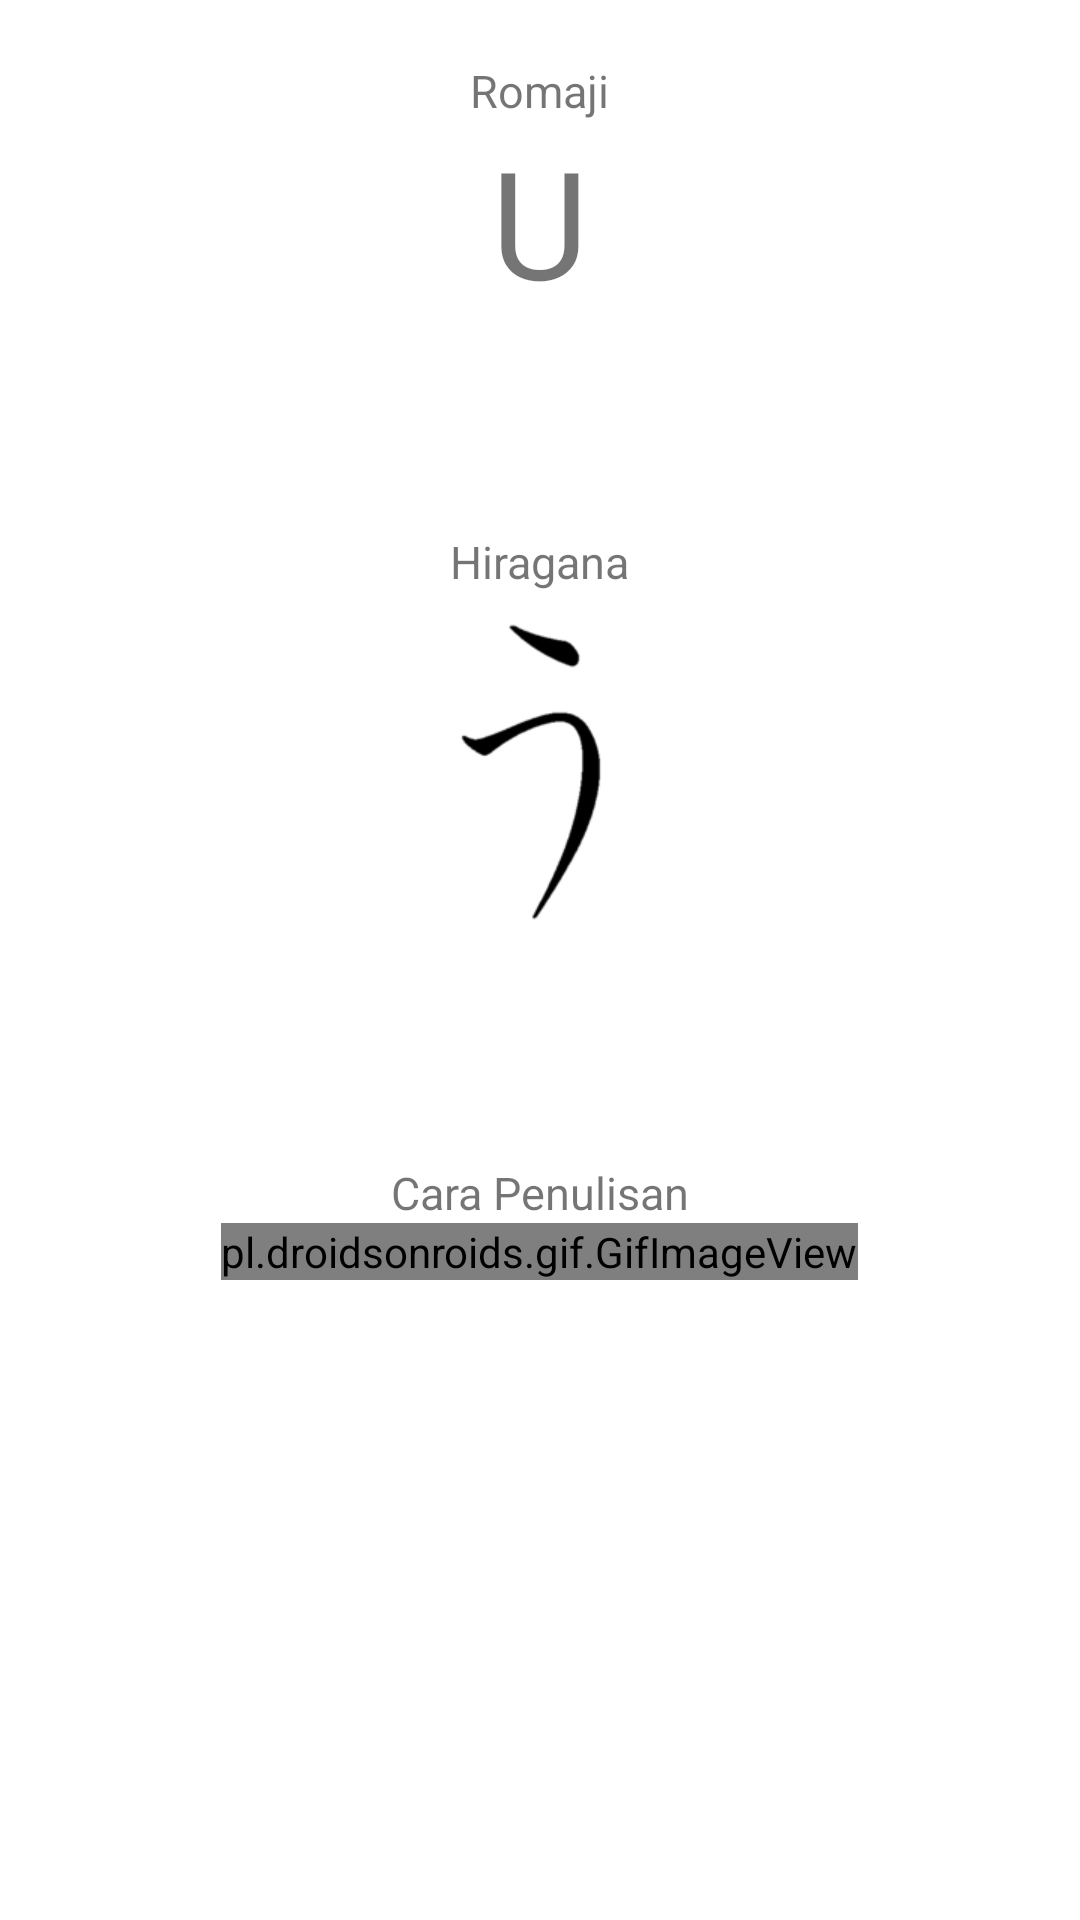

Layout XML and referenced resources for this Android screen:
<!-- AndroidManifest.xml: application theme Theme.Hiragana -->
<!-- res/layout/activity_huruf_u.xml -->
<?xml version="1.0" encoding="utf-8"?>
<LinearLayout xmlns:android="http://schemas.android.com/apk/res/android"
    xmlns:app="http://schemas.android.com/apk/res-auto"
    xmlns:tools="http://schemas.android.com/tools"
    android:layout_width="match_parent"
    android:layout_height="match_parent"
    android:orientation="vertical"
    android:gravity="center_horizontal"
    tools:context=".HurufU">

    <TextView
        android:layout_marginTop="20sp"
        android:layout_width="wrap_content"
        android:layout_height="wrap_content"
        android:textSize="15sp"
        android:text="Romaji"
        />

    <TextView
        android:id="@+id/huruf_u"
        android:layout_width="wrap_content"
        android:layout_height="wrap_content"
        android:textSize="50sp"
        android:text="U"
        />

    <Space
        android:layout_width="20sp"
        android:layout_height="50sp"/>

    <TextView
        android:layout_marginTop="20sp"
        android:layout_width="wrap_content"
        android:layout_height="wrap_content"
        android:textSize="15sp"
        android:text="Hiragana"
        />
    <ImageView
        android:contentDescription="@string/huruf_u"
        android:id="@+id/imageView1"
        android:layout_width="120sp"
        android:layout_height="120sp"
        app:srcCompat="@drawable/u" />

    <Space
        android:layout_width="20sp"
        android:layout_height="50sp"/>

    <TextView
        android:layout_marginTop="20sp"
        android:layout_width="wrap_content"
        android:layout_height="wrap_content"
        android:textSize="15sp"
        android:text="Cara Penulisan"
        />
    <pl.droidsonroids.gif.GifImageView
        android:layout_width="wrap_content"
        android:layout_height="wrap_content"
        android:src="@drawable/ug" />

</LinearLayout>
<!-- resources referenced by this layout -->
<resources>
  <!-- drawable u: png bitmap (drawable, 3012 bytes) -->
  <string name="huruf_u">Huruf U Hiragana</string>
  <style name="Theme.Hiragana" parent="Theme.MaterialComponents.DayNight.DarkActionBar">
          
          <item name="colorPrimary">@color/purple_500</item>
          <item name="colorPrimaryVariant">@color/purple_700</item>
          <item name="colorOnPrimary">@color/white</item>
          
          <item name="colorSecondary">@color/teal_200</item>
          <item name="colorSecondaryVariant">@color/teal_700</item>
          <item name="colorOnSecondary">@color/black</item>
          
          <item name="android:statusBarColor" tools:targetApi="l">?attr/colorPrimaryVariant</item>
          
      </style>
  <!-- not gathered from this repository: default colours our renderer supplied (Android Studio template values) -->
  <color name="purple_500">#FF6200EE</color>
  <color name="purple_700">#FF3700B3</color>
  <color name="teal_200">#FF03DAC5</color>
  <color name="teal_700">#FF018786</color>
  <color name="black">#FF000000</color>
  <color name="white">#FFFFFFFF</color>
</resources>
